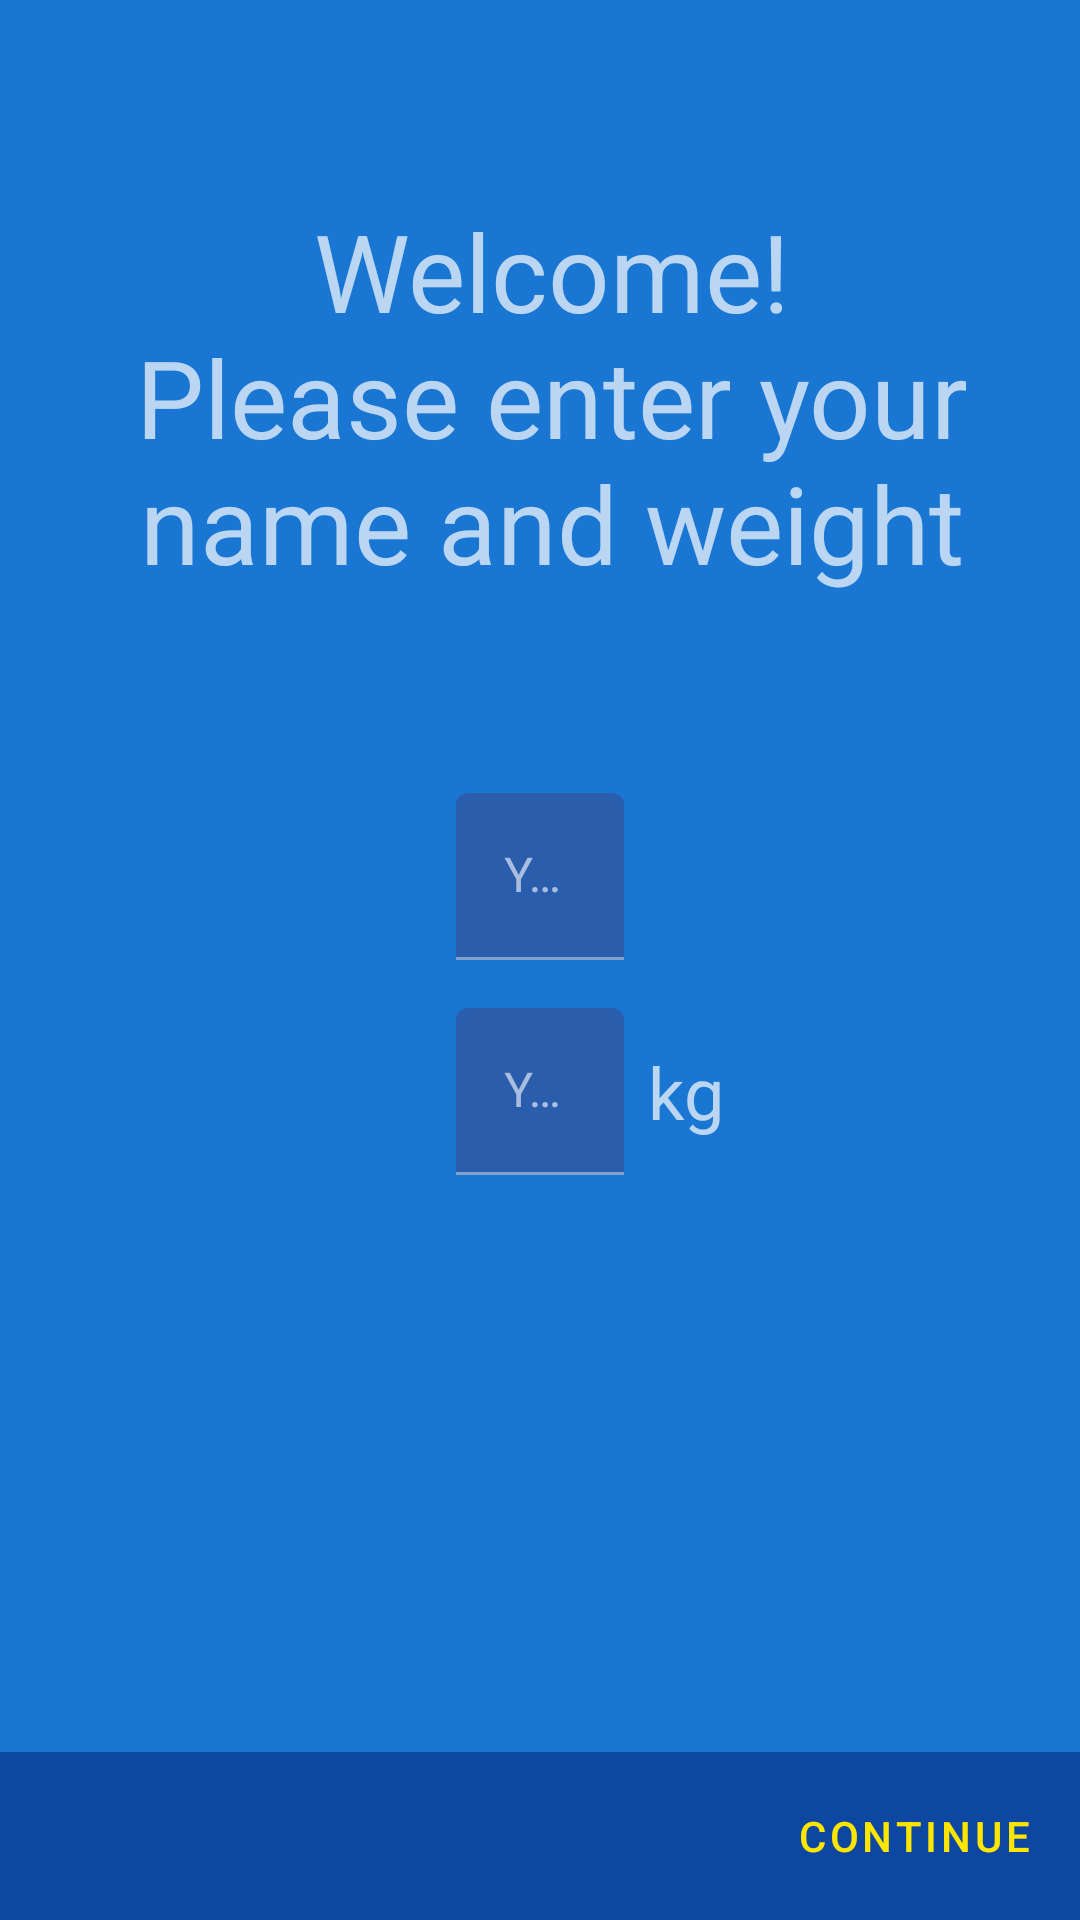

Here is an Android app screen rendered from its layout file. Give the layout XML and the strings, colors and styles it references.
<!-- AndroidManifest.xml: application theme AppTheme -->
<!-- res/layout/fragment_set_up.xml -->
<?xml version="1.0" encoding="utf-8"?>
<androidx.constraintlayout.widget.ConstraintLayout xmlns:android="http://schemas.android.com/apk/res/android"
    xmlns:app="http://schemas.android.com/apk/res-auto"
    xmlns:tools="http://schemas.android.com/tools"
    android:layout_width="match_parent"
    android:layout_height="match_parent"
    tools:context=".fragment.fragment.SetUpFragment">

    <TextView
        android:id="@+id/welcome_text"
        android:layout_width="wrap_content"
        android:layout_height="wrap_content"
        android:layout_marginStart="8dp"
        android:text="@string/welcome_text"
        android:textAlignment="center"
        android:textSize="36sp"
        app:layout_constraintBottom_toTopOf="@id/name_field"
        app:layout_constraintLeft_toLeftOf="parent"
        app:layout_constraintRight_toRightOf="parent"
        app:layout_constraintTop_toTopOf="parent" />

    <com.google.android.material.textfield.TextInputLayout
        android:id="@+id/name_field"
        android:layout_width="wrap_content"
        android:layout_height="wrap_content"
        app:layout_constraintBottom_toTopOf="@+id/bottom_layout"
        app:layout_constraintEnd_toEndOf="parent"
        app:layout_constraintHorizontal_bias="0.5"
        app:layout_constraintStart_toStartOf="parent"
        app:layout_constraintTop_toTopOf="parent">

        <com.google.android.material.textfield.TextInputEditText
            android:layout_width="match_parent"
            android:layout_height="wrap_content"
            android:ems="10"
            android:hint="@string/your_name"
            android:inputType="textPersonName" />
    </com.google.android.material.textfield.TextInputLayout>

    <com.google.android.material.textfield.TextInputLayout
        android:id="@+id/weight_field"
        android:layout_width="wrap_content"
        android:layout_height="wrap_content"
        android:layout_marginTop="16dp"
        app:layout_constraintStart_toStartOf="@id/name_field"
        app:layout_constraintTop_toBottomOf="@id/name_field">

        <com.google.android.material.textfield.TextInputEditText
            android:layout_width="wrap_content"
            android:layout_height="wrap_content"
            android:ems="10"
            android:hint="@string/your_weight"
            android:inputType="numberDecimal" />
    </com.google.android.material.textfield.TextInputLayout>

    <TextView
        android:id="@+id/weight_text"
        android:layout_width="wrap_content"
        android:layout_height="wrap_content"
        android:layout_marginStart="8dp"
        android:text="@string/kg"
        android:textSize="24sp"
        app:layout_constraintBottom_toBottomOf="@id/weight_field"
        app:layout_constraintLeft_toRightOf="@id/weight_field"
        app:layout_constraintTop_toTopOf="@id/weight_field" />

    <androidx.constraintlayout.widget.ConstraintLayout
        android:id="@+id/bottom_layout"
        android:layout_width="match_parent"
        android:layout_height="56dp"
        android:background="@color/md_blue_900"
        android:padding="8dp"
        app:layout_constraintBottom_toBottomOf="parent"
        app:layout_constraintEnd_toEndOf="parent"
        app:layout_constraintHorizontal_bias="0.5"
        app:layout_constraintStart_toStartOf="parent">

        <com.google.android.material.button.MaterialButton
            android:id="@+id/save_b"
            style="@style/Widget.MaterialComponents.Button.TextButton"
            android:layout_width="wrap_content"
            android:layout_height="wrap_content"
            android:text="@string/continue_text"
            android:textColor="@color/yellow"
            app:layout_constraintBottom_toBottomOf="parent"
            app:layout_constraintEnd_toEndOf="parent"
            app:layout_constraintTop_toTopOf="parent" />
    </androidx.constraintlayout.widget.ConstraintLayout>
</androidx.constraintlayout.widget.ConstraintLayout>
<!-- resources referenced by this layout -->
<resources>
  <color name="md_blue_900">#0D47A1</color>
  <color name="yellow">#FFE600</color>
  <string name="continue_text">Continue</string>
  <string name="kg">kg</string>
  <string name="welcome_text">Welcome!\nPlease enter your name and weight</string>
  <string name="your_name">Your name</string>
  <string name="your_weight">Your weight</string>
  <style name="AppTheme" parent="Theme.MaterialComponents.NoActionBar">
          
          <item name="colorPrimary">@color/md_blue_900</item>
          <item name="colorSecondary">@color/md_blue_500</item>
          <item name="android:colorBackground">@color/md_blue_700</item>
          <item name="colorError">@color/red</item>
  
          
          <item name="colorPrimaryVariant">@android:color/white</item>
          <item name="colorSecondaryVariant">@color/md_blue_400</item>
          
          <item name="colorSurface">@color/md_blue_900</item>
          <item name="colorOnPrimary">@color/md_blue_50</item>
          <item name="colorOnSecondary">@color/md_blue_50</item>
          <item name="colorOnBackground">@color/md_blue_50</item>
          <item name="colorOnError">@android:color/black</item>
          <item name="colorOnSurface">@android:color/white</item>
          <item name="scrimBackground">@color/mtrl_scrim_color</item>
          <item name="textAppearanceHeadline1">@style/TextAppearance.MaterialComponents.Headline1</item>
          <item name="textAppearanceHeadline2">@style/TextAppearance.MaterialComponents.Headline2</item>
          <item name="textAppearanceHeadline3">@style/TextAppearance.MaterialComponents.Headline3</item>
          <item name="textAppearanceHeadline4">@style/TextAppearance.MaterialComponents.Headline4</item>
          <item name="textAppearanceHeadline5">@style/TextAppearance.MaterialComponents.Headline5</item>
          <item name="textAppearanceHeadline6">@style/TextAppearance.MaterialComponents.Headline6</item>
          <item name="textAppearanceSubtitle1">@style/TextAppearance.MaterialComponents.Subtitle1</item>
          <item name="textAppearanceSubtitle2">@style/TextAppearance.MaterialComponents.Subtitle2</item>
          <item name="textAppearanceBody1">@style/TextAppearance.MaterialComponents.Body1</item>
          <item name="textAppearanceBody2">@style/TextAppearance.MaterialComponents.Body2</item>
          <item name="textAppearanceCaption">@style/TextAppearance.MaterialComponents.Caption</item>
          <item name="textAppearanceButton">@style/TextAppearance.MaterialComponents.Button</item>
          <item name="textAppearanceOverline">@style/TextAppearance.MaterialComponents.Overline</item>
  
          <item name="alertDialogTheme">@style/AlertDialogTheme</item>
      </style>
  <color name="md_blue_500">#2196F3</color>
  <color name="md_blue_700">#1976D2</color>
  <color name="red">#D50000</color>
  <color name="md_blue_400">#42A5F5</color>
  <color name="md_blue_50">#E3F2FD</color>
  <style name="AlertDialogTheme" parent="ThemeOverlay.MaterialComponents.Dialog.Alert">
          <item name="buttonBarPositiveButtonStyle">@style/PositiveButtonStyle</item>
          <item name="buttonBarNegativeButtonStyle">@style/NegativeButtonStyle</item>
      </style>
  <style name="PositiveButtonStyle" parent="Widget.MaterialComponents.Button.TextButton.Dialog">
          <item name="android:textColor">@color/yellow</item>
      </style>
  <style name="NegativeButtonStyle" parent="Widget.MaterialComponents.Button.TextButton.Dialog">
          <item name="android:textColor">@color/yellow</item>
      </style>
</resources>
